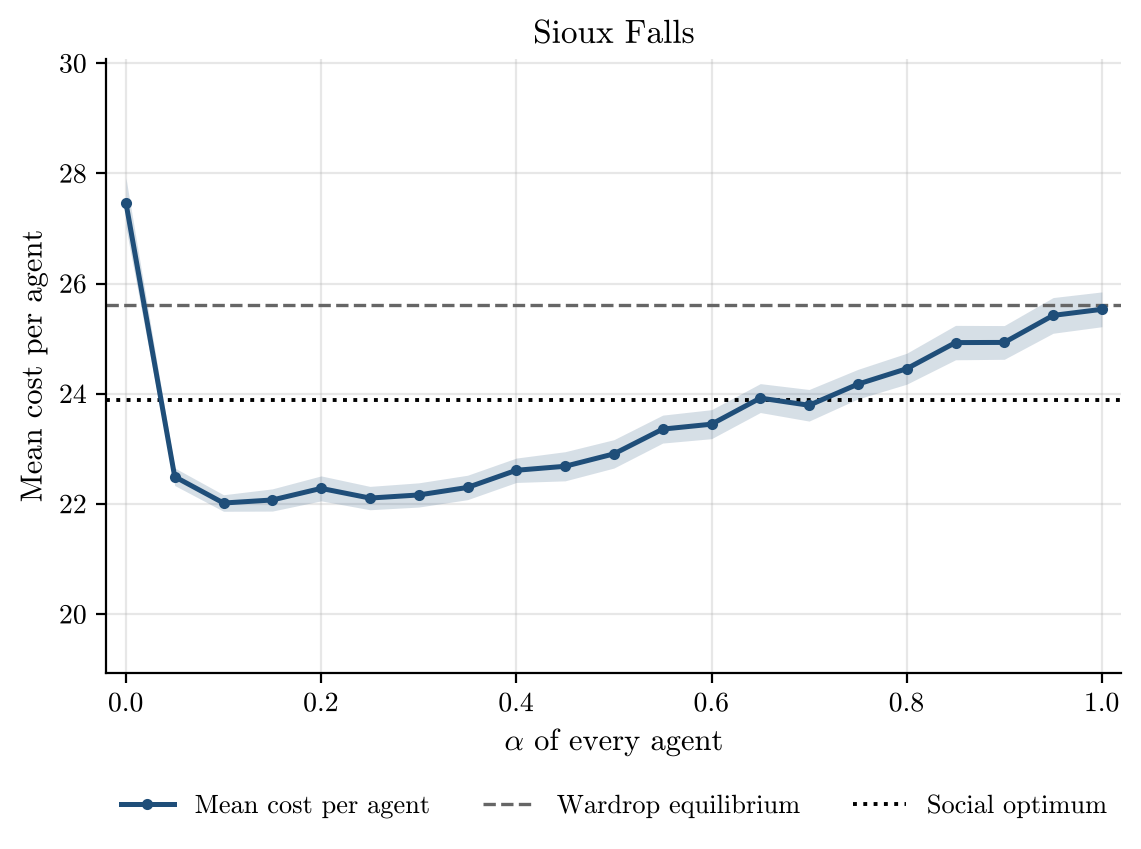

Source data for this figure (header and first rows):
alpha, runs, incomplete_runs, mean_cost_per_agent, mean_cost_per_agent_ci95, wardrop_per_agent, optimum_per_agent
0.0, 50, 0, 27.47, 0.4535, 25.62, 23.89
0.05, 50, 0, 22.49, 0.1596, 25.62, 23.89
0.1, 50, 0, 22.02, 0.1501, 25.62, 23.89
0.15, 50, 0, 22.07, 0.2016, 25.62, 23.89
0.2, 50, 0, 22.28, 0.2265, 25.62, 23.89
0.25, 50, 0, 22.11, 0.2119, 25.62, 23.89
0.3, 50, 0, 22.16, 0.2199, 25.62, 23.89
0.35, 50, 0, 22.3, 0.2215, 25.62, 23.89
0.4, 50, 0, 22.61, 0.2214, 25.62, 23.89
0.45, 50, 0, 22.68, 0.2644, 25.62, 23.89
0.5, 50, 0, 22.91, 0.2576, 25.62, 23.89
0.55, 50, 0, 23.36, 0.2535, 25.62, 23.89
0.6, 50, 0, 23.45, 0.263, 25.62, 23.89
0.65, 50, 0, 23.92, 0.2622, 25.62, 23.89
0.7, 50, 0, 23.79, 0.2867, 25.62, 23.89
0.75, 50, 0, 24.17, 0.2681, 25.62, 23.89
0.8, 50, 0, 24.45, 0.281, 25.62, 23.89
0.85, 50, 0, 24.93, 0.3122, 25.62, 23.89
0.9, 50, 0, 24.93, 0.3061, 25.62, 23.89
0.95, 50, 0, 25.42, 0.3237, 25.62, 23.89
1.0, 50, 0, 25.53, 0.3158, 25.62, 23.89
